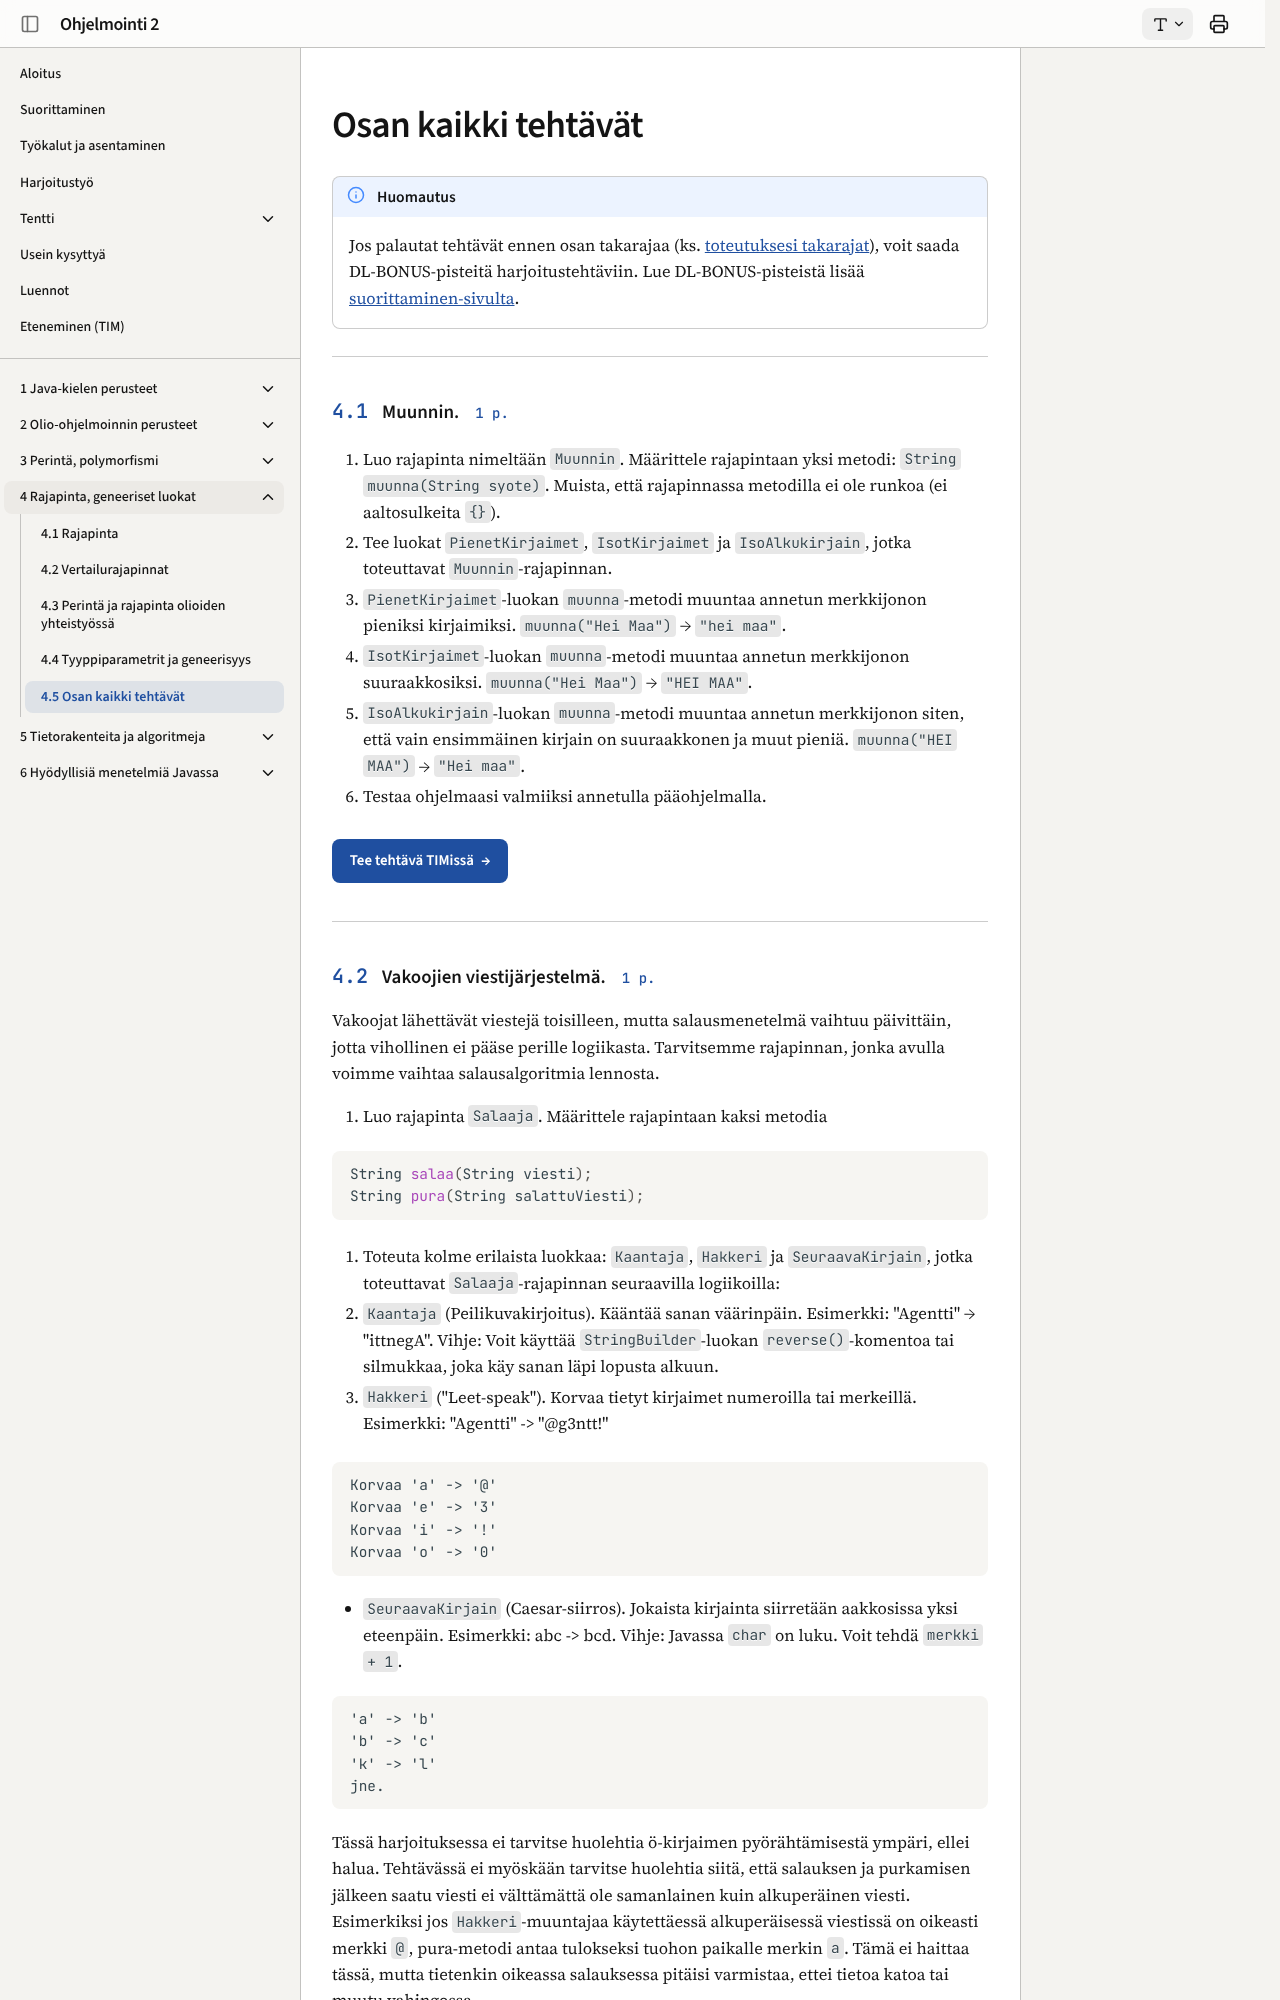

repository: ohj-perus-jy/ohj2 · page: osa4/05-tehtavat/index.html · generator: mkdocs

# Osan kaikki tehtävät

!!! note "Huomautus"

    Jos palautat tehtävät ennen osan takarajaa (ks. [toteutuksesi takarajat](../index.md#uutiset)), voit saada DL-BONUS-pisteitä
    harjoitustehtäviin. Lue DL-BONUS-pisteistä lisää
    [suorittaminen-sivulta](../suorittaminen.md#suoritustapa-1).

<task>
  <task-title num="4.1">Muunnin.<points>1 p.</points></task-title>
  <handout>

{{#include ../exercises/4-1-muunnin/handout.md}}

  </handout>
  <task-link><a href="https://tim.jyu.fi/view/kurssit/tie/tiep111/tehtavat/osa4/tehtava1">Tee tehtävä TIMissä</a></task-link>
</task>


<task>
  <task-title num="4.2">Vakoojien viestijärjestelmä.<points>1 p.</points></task-title>
  <handout>

{{#include ../exercises/4-2-salakirjoitus/handout.md}}

  </handout>
    <task-link><a href="https://tim.jyu.fi/view/kurssit/tie/tiep111/tehtavat/osa4/tehtava2">Tee tehtävä TIMissä </a></task-link>
</task>
